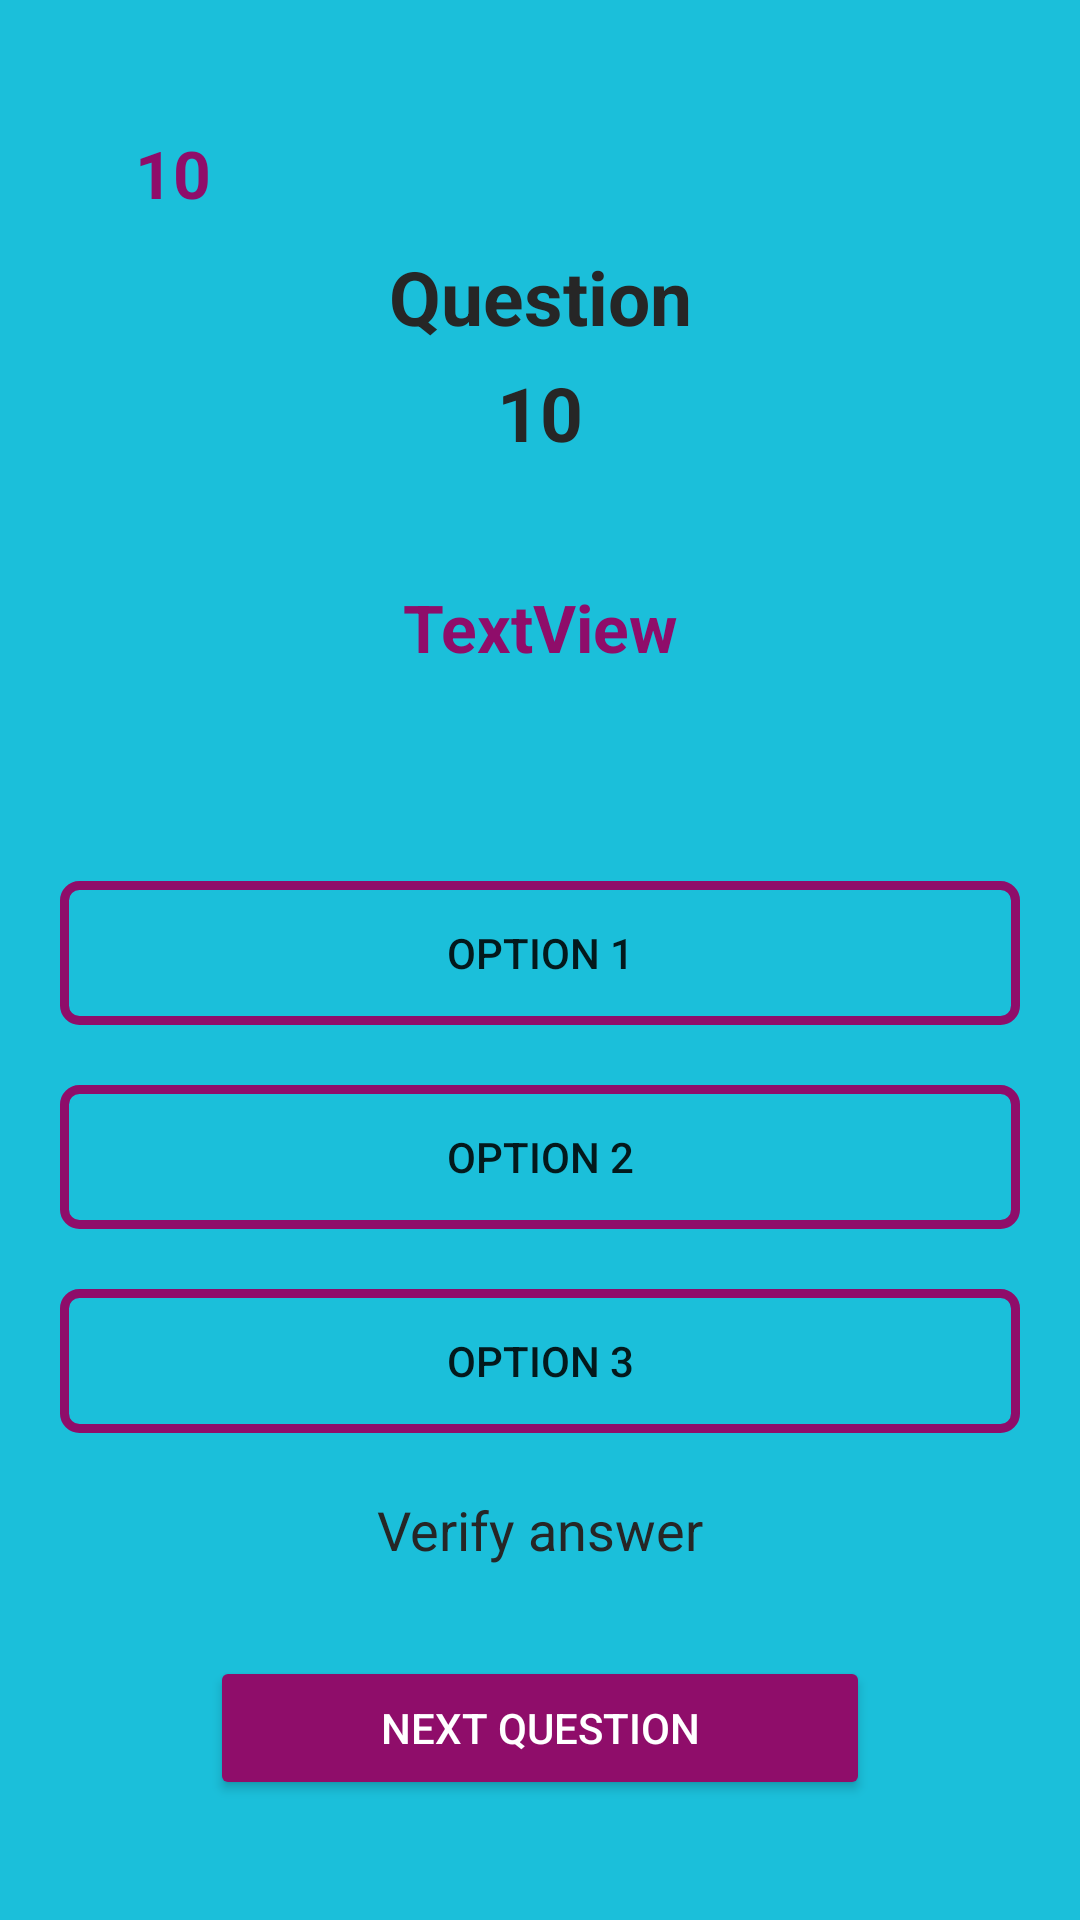

Reconstruct the res/layout file that produces this screen, plus the resources it refers to.
<!-- AndroidManifest.xml: application theme Theme.QuizZ_App -->
<!-- res/layout/fragment_quiz.xml -->
<?xml version="1.0" encoding="utf-8"?>
<androidx.constraintlayout.widget.ConstraintLayout xmlns:android="http://schemas.android.com/apk/res/android"
    xmlns:app="http://schemas.android.com/apk/res-auto"
    xmlns:tools="http://schemas.android.com/tools"
    android:id="@+id/fragment_quiz"
    android:layout_width="match_parent"
    android:layout_height="match_parent"
    android:background="@color/teal"
    tools:context=".views.QuizFragment">


    <ImageView
        android:id="@+id/close_quiz_btn"
        android:layout_width="50dp"
        android:layout_height="50dp"
        android:layout_marginTop="20dp"
        android:layout_marginEnd="20dp"
        android:src="@drawable/ic_baseline_close_24"
        app:layout_constraintEnd_toEndOf="parent"
        app:layout_constraintTop_toTopOf="parent" />

    <TextView
        android:id="@+id/textView3"
        android:layout_width="wrap_content"
        android:layout_height="wrap_content"
        android:layout_marginTop="12dp"
        android:text="Question"
        android:textColor="#262626"
        android:textSize="25sp"
        android:textStyle="bold"
        app:layout_constraintEnd_toEndOf="parent"
        app:layout_constraintStart_toStartOf="parent"
        app:layout_constraintTop_toBottomOf="@+id/close_quiz_btn" />

    <TextView
        android:id="@+id/quizQuestionsCount"
        android:layout_width="wrap_content"
        android:layout_height="wrap_content"
        android:layout_marginTop="5dp"
        android:text="10"
        android:textColor="#262626"
        android:textSize="25sp"
        android:textStyle="bold"
        app:layout_constraintEnd_toEndOf="parent"
        app:layout_constraintStart_toStartOf="parent"
        app:layout_constraintTop_toBottomOf="@+id/textView3" />

    <ProgressBar
        android:id="@+id/quizCountProgressBar"
        style="@style/Widget.AppCompat.ProgressBar.Horizontal"
        android:layout_width="75dp"
        android:layout_height="75dp"
        android:layout_marginStart="20dp"
        android:layout_marginTop="20dp"
        android:progress="75"
        android:visibility="invisible"
        android:progressDrawable="@drawable/progressbar_circular"
        android:indeterminateTint="@color/pink"
        app:layout_constraintStart_toStartOf="parent"
        app:layout_constraintTop_toTopOf="parent" />

    <TextView
        android:id="@+id/percentageTv"
        android:layout_width="wrap_content"
        android:layout_height="wrap_content"
        android:text="10"
        android:textColor="@color/pink"
        android:textSize="22dp"
        android:textStyle="bold"
        app:layout_constraintBottom_toBottomOf="@+id/quizCountProgressBar"
        app:layout_constraintEnd_toEndOf="@+id/quizCountProgressBar"
        app:layout_constraintStart_toStartOf="@+id/quizCountProgressBar"
        app:layout_constraintTop_toTopOf="@+id/quizCountProgressBar" />

    <TextView
        android:id="@+id/questionTv"
        android:layout_width="wrap_content"
        android:layout_height="wrap_content"
        android:layout_marginTop="40dp"
        android:text="TextView"
        android:textColor="@color/pink"
        android:textSize="22dp"
        android:textStyle="bold"
        app:layout_constraintEnd_toEndOf="@+id/textView3"
        app:layout_constraintStart_toStartOf="@+id/textView3"
        app:layout_constraintTop_toBottomOf="@+id/quizQuestionsCount" />

    <Button
        android:id="@+id/option1btn"
        android:layout_width="0dp"
        android:layout_height="wrap_content"
        android:layout_marginStart="20dp"
        android:layout_marginTop="70dp"
        android:layout_marginEnd="20dp"
        android:background="@drawable/button_bg"
        android:text="Option 1"
        app:layout_constraintEnd_toEndOf="parent"
        app:layout_constraintHorizontal_bias="0.5"
        app:layout_constraintStart_toStartOf="parent"
        app:layout_constraintTop_toBottomOf="@+id/questionTv" />

    <Button
        android:id="@+id/option2btn"
        android:layout_width="0dp"
        android:layout_height="wrap_content"
        android:layout_marginStart="20dp"
        android:layout_marginTop="20dp"
        android:layout_marginEnd="20dp"
        android:background="@drawable/button_bg"
        android:text="Option 2"
        app:layout_constraintEnd_toEndOf="parent"
        app:layout_constraintHorizontal_bias="0.5"
        app:layout_constraintStart_toStartOf="parent"
        app:layout_constraintTop_toBottomOf="@+id/option1btn" />

    <Button
        android:id="@+id/option3btn"
        android:layout_width="0dp"
        android:layout_height="wrap_content"
        android:layout_marginStart="20dp"
        android:layout_marginTop="20dp"
        android:layout_marginEnd="20dp"
        android:background="@drawable/button_bg"
        android:text="Option 3"
        app:layout_constraintEnd_toEndOf="parent"
        app:layout_constraintHorizontal_bias="0.5"
        app:layout_constraintStart_toStartOf="parent"
        app:layout_constraintTop_toBottomOf="@+id/option2btn" />

    <Button
        android:id="@+id/nextQueBtn"
        android:layout_width="0dp"
        android:layout_height="wrap_content"
        android:layout_marginStart="70dp"
        android:layout_marginEnd="70dp"
        android:layout_marginBottom="40dp"
        android:backgroundTint="@color/pink"
        android:text="NEXT QUESTION"
        android:textColor="@color/white"
        app:layout_constraintBottom_toBottomOf="parent"
        app:layout_constraintEnd_toEndOf="parent"
        app:layout_constraintStart_toStartOf="parent" />

    <TextView
        android:id="@+id/ansFeedbackTv"
        android:layout_width="wrap_content"
        android:layout_height="wrap_content"
        android:layout_marginTop="20dp"
        android:text="Verify answer"
        android:textColor="#262626"
        android:textSize="18dp"
        app:layout_constraintEnd_toEndOf="parent"
        app:layout_constraintHorizontal_bias="0.5"
        app:layout_constraintStart_toStartOf="parent"
        app:layout_constraintTop_toBottomOf="@+id/option3btn" />

</androidx.constraintlayout.widget.ConstraintLayout>
<!-- resources referenced by this layout -->
<resources>
  <color name="pink">#8f0d6a</color>
  <color name="teal">#1bbfda</color>
  <color name="white">#FFFFFFFF</color>
  <!-- drawable button_bg (drawable) -->
  <?xml version="1.0" encoding="utf-8"?>
  
  <shape xmlns:android="http://schemas.android.com/apk/res/android">
      <solid android:color="#00000000"/>
      <stroke android:width="3dp" android:color="@color/pink"/>
      <corners android:radius="5dp"/>
  </shape>
  <!-- drawable progressbar_circular (drawable) -->
  <?xml version="1.0" encoding="utf-8"?>
  
  <rotate
      xmlns:android="http://schemas.android.com/apk/res/android"
      android:toDegrees="270"
      android:fromDegrees="270">
  
      <shape
          android:useLevel="true"
          android:thickness="5dp"
          android:shape="ring"
          android:innerRadiusRatio="2.5">
          <gradient
              android:useLevel="false"
              android:type="sweep"
              android:startColor="@color/pink"
              android:endColor="@color/pink"
              android:angle="0"/>
      </shape>
  </rotate>
  <style name="Theme.QuizZ_App" parent="Theme.AppCompat.DayNight.NoActionBar">
          
          <item name="colorPrimary">@color/purple_500</item>
          <item name="colorPrimaryVariant">@color/purple_700</item>
          <item name="colorOnPrimary">@color/white</item>
          
          <item name="colorSecondary">@color/teal_200</item>
          <item name="colorSecondaryVariant">@color/teal_700</item>
          <item name="colorOnSecondary">@color/black</item>
          
          <item name="android:statusBarColor" tools:targetApi="l">?attr/colorPrimaryVariant</item>
          
      </style>
  <color name="purple_500">#FF6200EE</color>
  <color name="purple_700">#FF3700B3</color>
  <color name="teal_200">#FF03DAC5</color>
  <color name="teal_700">#FF018786</color>
  <color name="black">#FF000000</color>
</resources>
